Photos from the image-classification dataset "DATA SET" in the GitHub repository Vishalini-27/parallelANN. Its 6 classes are: healthy, anthracnose, phytophthora blight, brown spot, black spot, others.

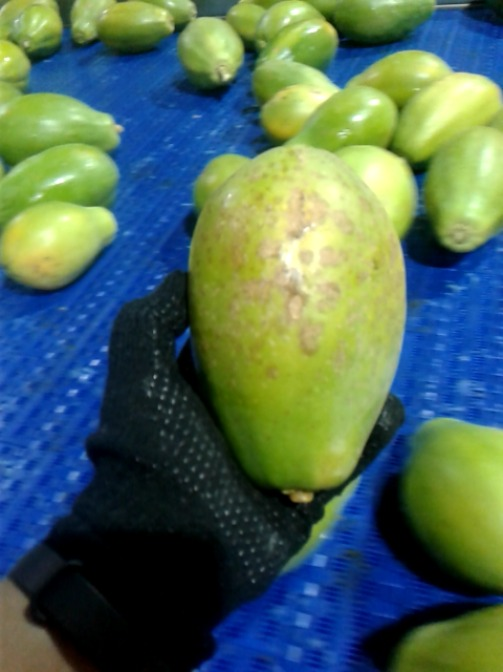
Label: black spot

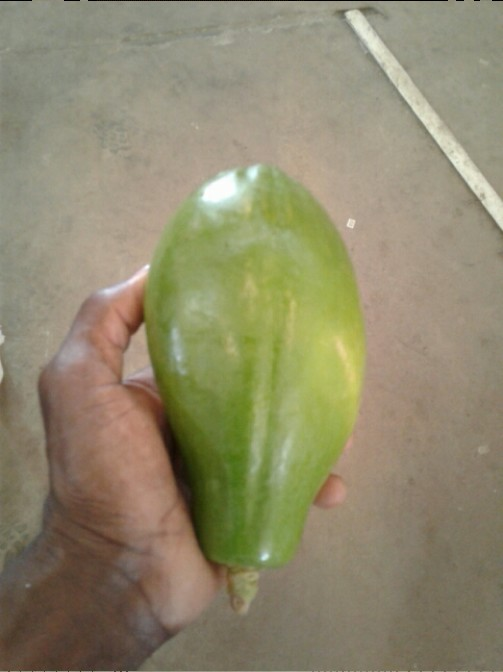
Label: healthy

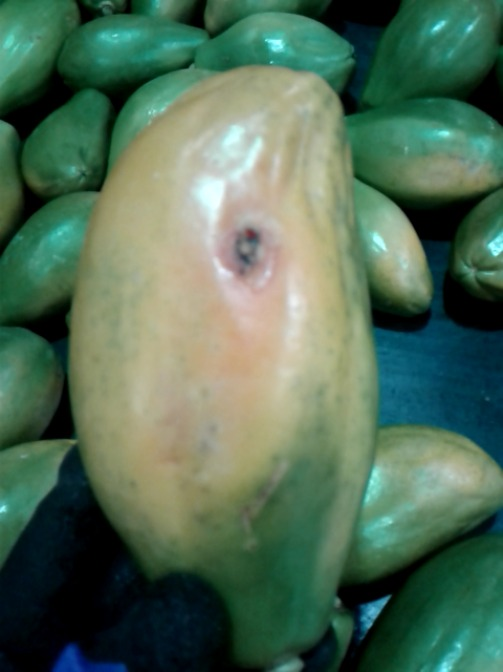
Label: anthracnose

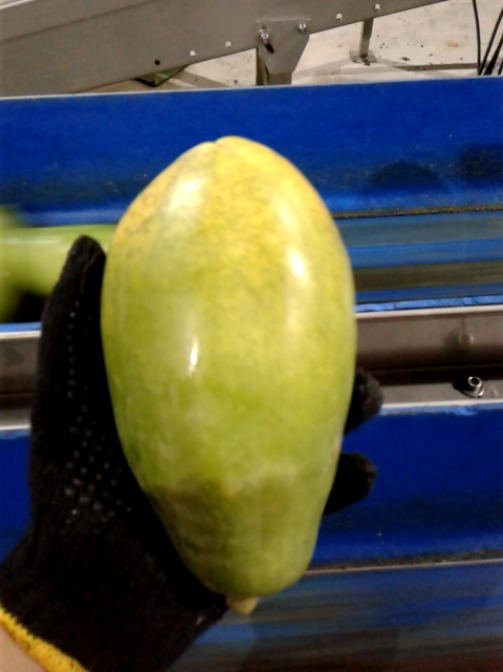
Label: others

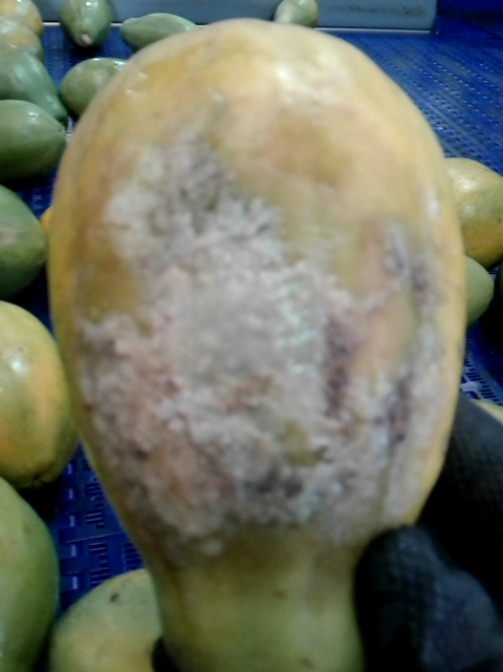
Label: phytophthora blight

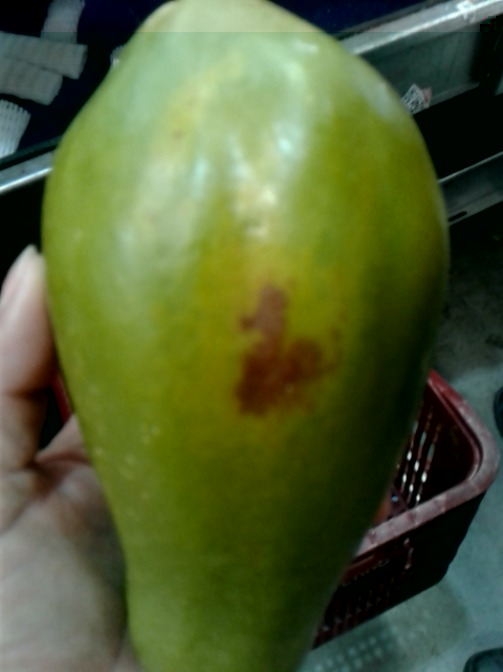
Label: brown spot
